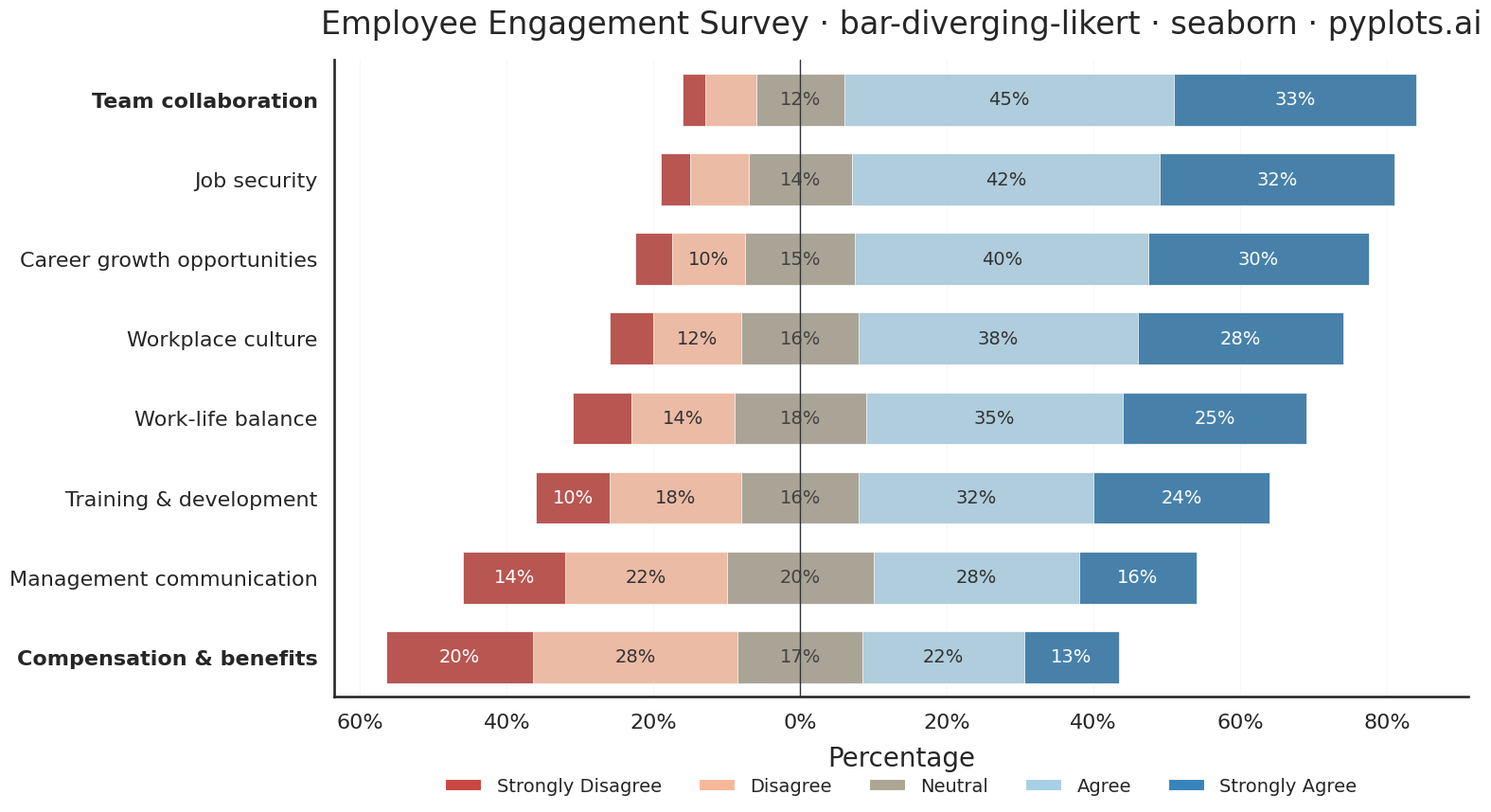

Python code for this plot:
"""pyplots.ai
bar-diverging-likert: Likert Scale Diverging Bar Chart
Library: seaborn 0.13.2 | Python 3.14.3
Quality: 88/100 | Created: 2026-03-04
"""

import matplotlib.pyplot as plt
import matplotlib.ticker as mticker
import pandas as pd
import seaborn as sns
from matplotlib.patches import Patch


# Configure seaborn theme and context for consistent styling
sns.set_style("white")
sns.set_context("talk", font_scale=1.1)

# Data - Employee engagement survey (8 questions, 5-point Likert scale)
# Includes mix of positive and negative net agreement for diverging contrast
questions = [
    "Career growth opportunities",
    "Work-life balance",
    "Team collaboration",
    "Management communication",
    "Compensation & benefits",
    "Job security",
    "Training & development",
    "Workplace culture",
]

survey_data = {
    "question": questions,
    "strongly_disagree": [5, 8, 3, 14, 20, 4, 10, 6],
    "disagree": [10, 14, 7, 22, 28, 8, 18, 12],
    "neutral": [15, 18, 12, 20, 17, 14, 16, 16],
    "agree": [40, 35, 45, 28, 22, 42, 32, 38],
    "strongly_agree": [30, 25, 33, 16, 13, 32, 24, 28],
}

df = pd.DataFrame(survey_data)

# Sort by net agreement (positive minus negative)
df["net_agreement"] = df["agree"] + df["strongly_agree"] - df["disagree"] - df["strongly_disagree"]
df = df.sort_values("net_agreement").reset_index(drop=True)

# Colorblind-safe diverging palette via seaborn's color_palette
palette = sns.color_palette("RdBu", n_colors=5)
# Override neutral to warm tan — clearly distinct from cool blue agree tones
palette[2] = (0.68, 0.65, 0.58)
sns.set_palette(palette)

category_keys = ["strongly_disagree", "disagree", "neutral", "agree", "strongly_agree"]
category_names = ["Strongly Disagree", "Disagree", "Neutral", "Agree", "Strongly Agree"]
colors = dict(zip(category_keys, palette, strict=True))

# Compute cumulative values for diverging stacked layout via sns.barplot overlay
# Each layer is painted back-to-front: outermost color first, covered by inner layers
half_n = df["neutral"] / 2

# Right side cumulative
df["r_sa"] = half_n + df["agree"] + df["strongly_agree"]
df["r_a"] = half_n + df["agree"]
df["r_n"] = half_n

# Left side cumulative (negative values)
df["l_sd"] = -(half_n + df["disagree"] + df["strongly_disagree"])
df["l_d"] = -(half_n + df["disagree"])
df["l_n"] = -half_n

# Question order: most positive at top (seaborn plots first item at top)
q_order = df["question"].tolist()[::-1]

fig, ax = plt.subplots(figsize=(16, 9))
bar_kw = {
    "y": "question",
    "order": q_order,
    "orient": "h",
    "ax": ax,
    "width": 0.65,
    "edgecolor": "white",
    "linewidth": 0.5,
    "errorbar": None,
}

# Right side: outermost (strongly_agree) painted first, overlaid by inner layers
sns.barplot(data=df, x="r_sa", color=colors["strongly_agree"], **bar_kw)
sns.barplot(data=df, x="r_a", color=colors["agree"], **bar_kw)
sns.barplot(data=df, x="r_n", color=colors["neutral"], **bar_kw)

# Left side: outermost (strongly_disagree) painted first, overlaid by inner layers
sns.barplot(data=df, x="l_sd", color=colors["strongly_disagree"], **bar_kw)
sns.barplot(data=df, x="l_d", color=colors["disagree"], **bar_kw)
sns.barplot(data=df, x="l_n", color=colors["neutral"], **bar_kw)

# Percentage labels inside segments (only where width >= 10%)
for _, row in df.iterrows():
    hn = row["neutral"] / 2
    sd_left = -hn - row["disagree"] - row["strongly_disagree"]
    d_left = -hn - row["disagree"]
    a_left = hn
    sa_left = hn + row["agree"]

    segments = [
        (sd_left + row["strongly_disagree"] / 2, row["strongly_disagree"], "white"),
        (d_left + row["disagree"] / 2, row["disagree"], "#333333"),
        (0, row["neutral"], "#444444"),
        (a_left + row["agree"] / 2, row["agree"], "#333333"),
        (sa_left + row["strongly_agree"] / 2, row["strongly_agree"], "white"),
    ]
    y_pos = q_order.index(row["question"])
    for x_center, value, text_color in segments:
        if value >= 10:
            ax.text(
                x_center,
                y_pos,
                f"{value}%",
                ha="center",
                va="center",
                fontsize=14,
                fontweight="medium",
                color=text_color,
            )

# Axis styling
ax.set_ylabel("")
ax.set_xlabel("Percentage", fontsize=20, labelpad=10)
ax.set_title(
    "Employee Engagement Survey · bar-diverging-likert · seaborn · pyplots.ai", fontsize=24, fontweight="medium", pad=20
)
ax.tick_params(axis="y", labelsize=16)
ax.tick_params(axis="x", labelsize=16)
ax.axvline(0, color="#333333", linewidth=1.0, zorder=3)
ax.xaxis.set_major_formatter(mticker.FuncFormatter(lambda x, _: f"{abs(int(x))}%"))
ax.xaxis.grid(True, alpha=0.15, linewidth=0.8)
ax.yaxis.grid(False)
ax.set_axisbelow(True)

# Emphasize extreme questions for data storytelling
for i, label in enumerate(ax.get_yticklabels()):
    if i == 0 or i == len(q_order) - 1:
        label.set_fontweight("bold")

# Remove top/right spines using seaborn utility
sns.despine(ax=ax)

# Legend using palette colors
legend_handles = [Patch(facecolor=colors[k], label=n) for k, n in zip(category_keys, category_names, strict=True)]
ax.legend(handles=legend_handles, loc="upper center", bbox_to_anchor=(0.5, -0.1), ncol=5, fontsize=14, frameon=False)

plt.tight_layout()
plt.savefig("plot.png", dpi=300, bbox_inches="tight")
